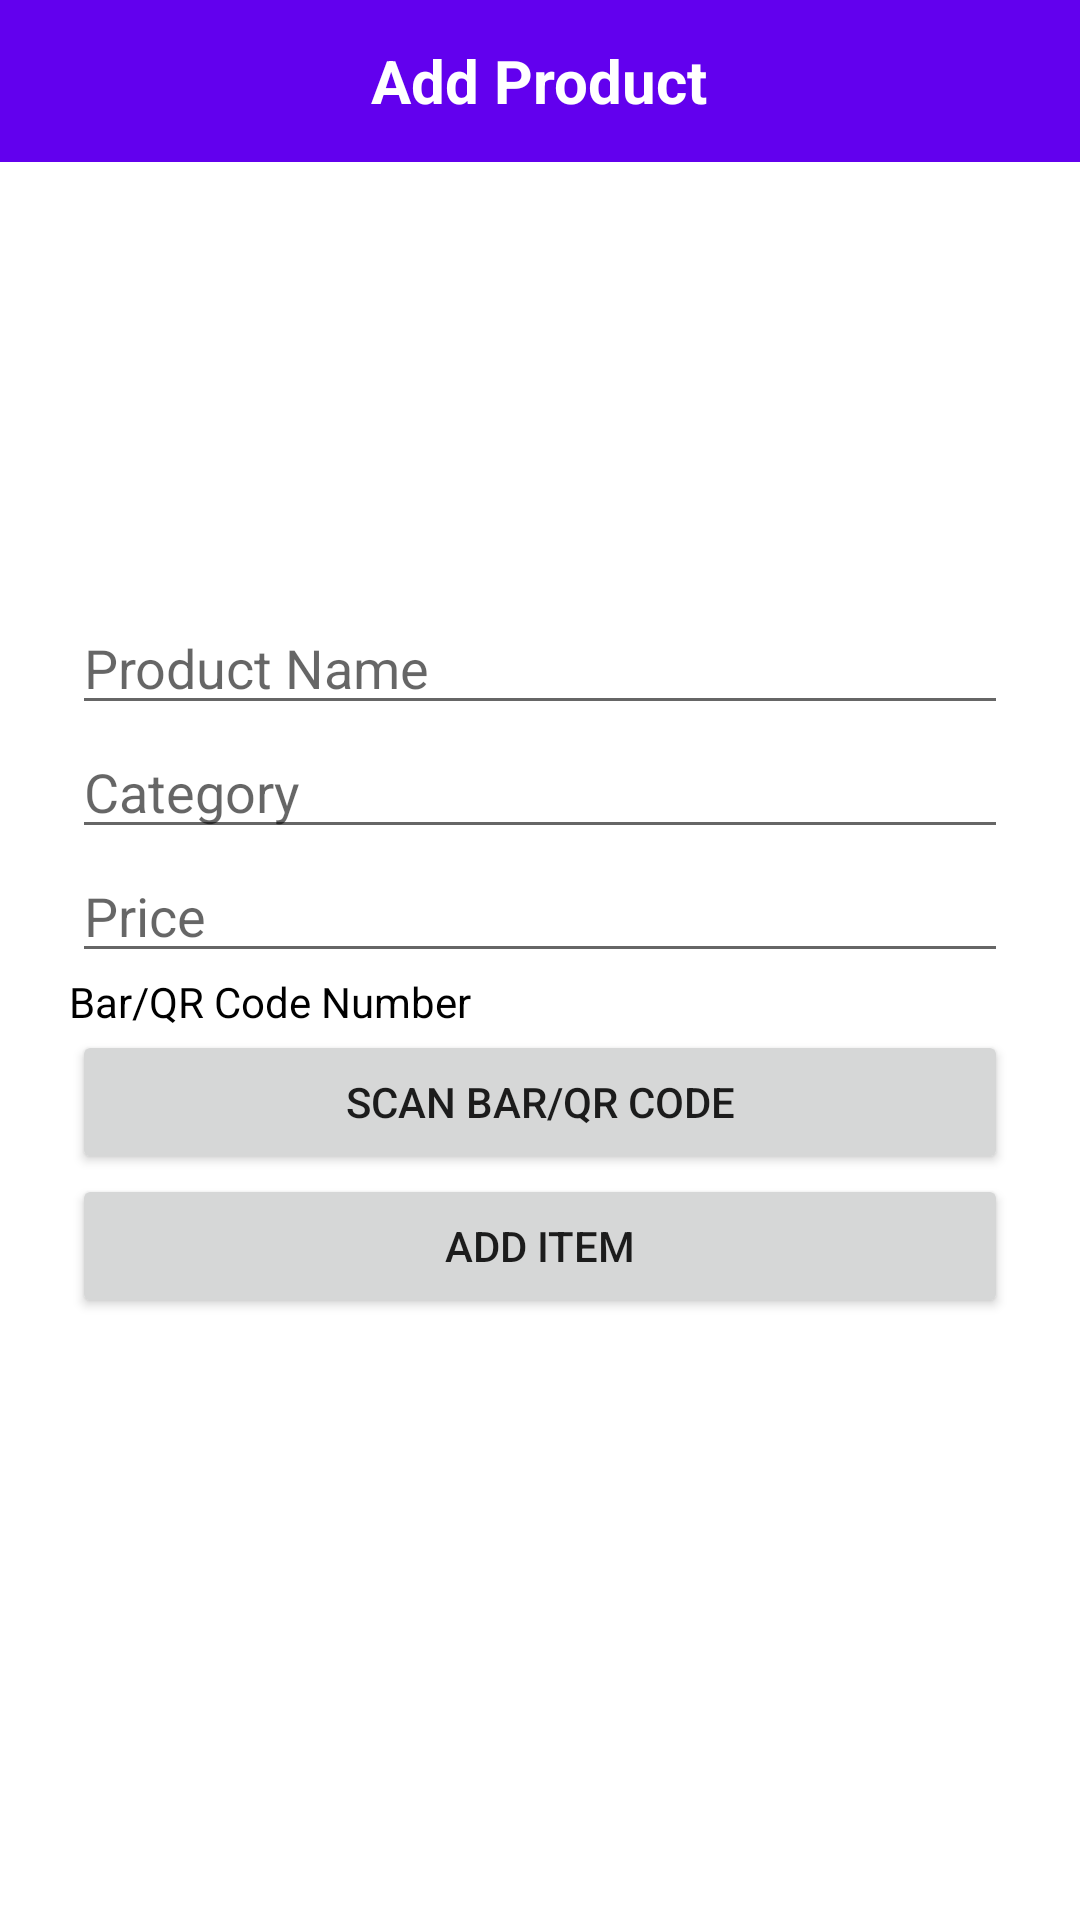

This screen was rendered from an Android layout file. Write that file and the resources it references.
<!-- AndroidManifest.xml: application theme Theme.IMS -->
<!-- res/layout/fragment_add_product.xml -->
<?xml version="1.0" encoding="utf-8"?>
<RelativeLayout xmlns:android="http://schemas.android.com/apk/res/android"
    xmlns:tools="http://schemas.android.com/tools"
    android:layout_width="match_parent"
    android:layout_height="match_parent"
    tools:context=".fragments.admin.AddProductFragment">

    <RelativeLayout
        android:id="@+id/toolbar"
        android:layout_width="match_parent"
        android:layout_height="54dp"
        android:background="?colorPrimary">

        <ImageView
            android:id="@+id/backButton"
            android:layout_width="wrap_content"
            android:layout_height="wrap_content"
            android:layout_centerVertical="true"
            android:padding="10dp"
            android:src="@drawable/ic_back"/>

        <TextView
            android:id="@+id/titleTextView"
            android:layout_width="wrap_content"
            android:layout_height="wrap_content"
            android:text="Add Product"
            android:textSize="20sp"
            android:layout_centerHorizontal="true"
            android:layout_centerVertical="true"
            android:textColor="#fff"
            android:textStyle="bold"/>


    </RelativeLayout>

    <LinearLayout
        android:layout_width="match_parent"
        android:layout_height="wrap_content"
        android:layout_centerInParent="true"
        android:orientation="vertical">

        <EditText
            android:id="@+id/productNameEditText"
            android:layout_width="match_parent"
            android:layout_height="wrap_content"
            android:layout_marginHorizontal="24dp"
            android:hint="Product Name"
            android:inputType="text" />

        <EditText
            android:id="@+id/categoryEditText"
            android:layout_width="match_parent"
            android:layout_height="wrap_content"
            android:layout_marginHorizontal="24dp"
            android:hint="Category"
            android:inputType="text" />

        <EditText
            android:id="@+id/priceEditText"
            android:layout_width="match_parent"
            android:layout_height="wrap_content"
            android:layout_marginHorizontal="24dp"
            android:hint="Price"
            android:inputType="number" />

        <LinearLayout
            android:layout_width="match_parent"
            android:layout_height="wrap_content"
            android:orientation="horizontal"
            android:weightSum="2">

            <TextView
                android:layout_width="wrap_content"
                android:layout_height="wrap_content"
                android:layout_gravity="center_horizontal"
                android:layout_weight="1"
                android:ems="10"
                android:text="Bar/QR Code Number"
                android:textAlignment="center"
                android:textColor="#000" />

            <TextView
                android:id="@+id/barcodeTextView"
                android:layout_width="wrap_content"
                android:layout_height="wrap_content"
                android:layout_gravity="center_horizontal"
                android:layout_weight="1"
                android:ems="10"
                android:textAlignment="center"
                android:textColor="#000" />
        </LinearLayout>

        <Button
            android:id="@+id/scanButton"
            android:layout_width="match_parent"
            android:layout_height="wrap_content"
            android:layout_marginHorizontal="24dp"
            android:text="Scan Bar/QR Code" />

        <Button
            android:id="@+id/addItemButton"
            android:layout_width="match_parent"
            android:layout_height="wrap_content"
            android:layout_marginHorizontal="24dp"
            android:text="Add Item" />
    </LinearLayout>

</RelativeLayout>
<!-- resources referenced by this layout -->
<resources>
  <style name="Theme.IMS" parent="Theme.MaterialComponents.DayNight.NoActionBar">
          
          <item name="colorPrimary">@color/purple_500</item>
          <item name="colorPrimaryVariant">@color/purple_700</item>
          <item name="colorOnPrimary">@color/white</item>
          
          <item name="colorSecondary">@color/teal_200</item>
          <item name="colorSecondaryVariant">@color/teal_700</item>
          <item name="colorOnSecondary">@color/black</item>
          
          <item name="android:statusBarColor" tools:targetApi="l">?attr/colorPrimaryVariant</item>
          
      </style>
  <!-- not gathered from this repository: default colours our renderer supplied (Android Studio template values) -->
  <color name="purple_500">#FF6200EE</color>
  <color name="purple_700">#FF3700B3</color>
  <color name="teal_200">#FF03DAC5</color>
  <color name="teal_700">#FF018786</color>
  <color name="black">#FF000000</color>
  <color name="white">#FFFFFFFF</color>
</resources>
